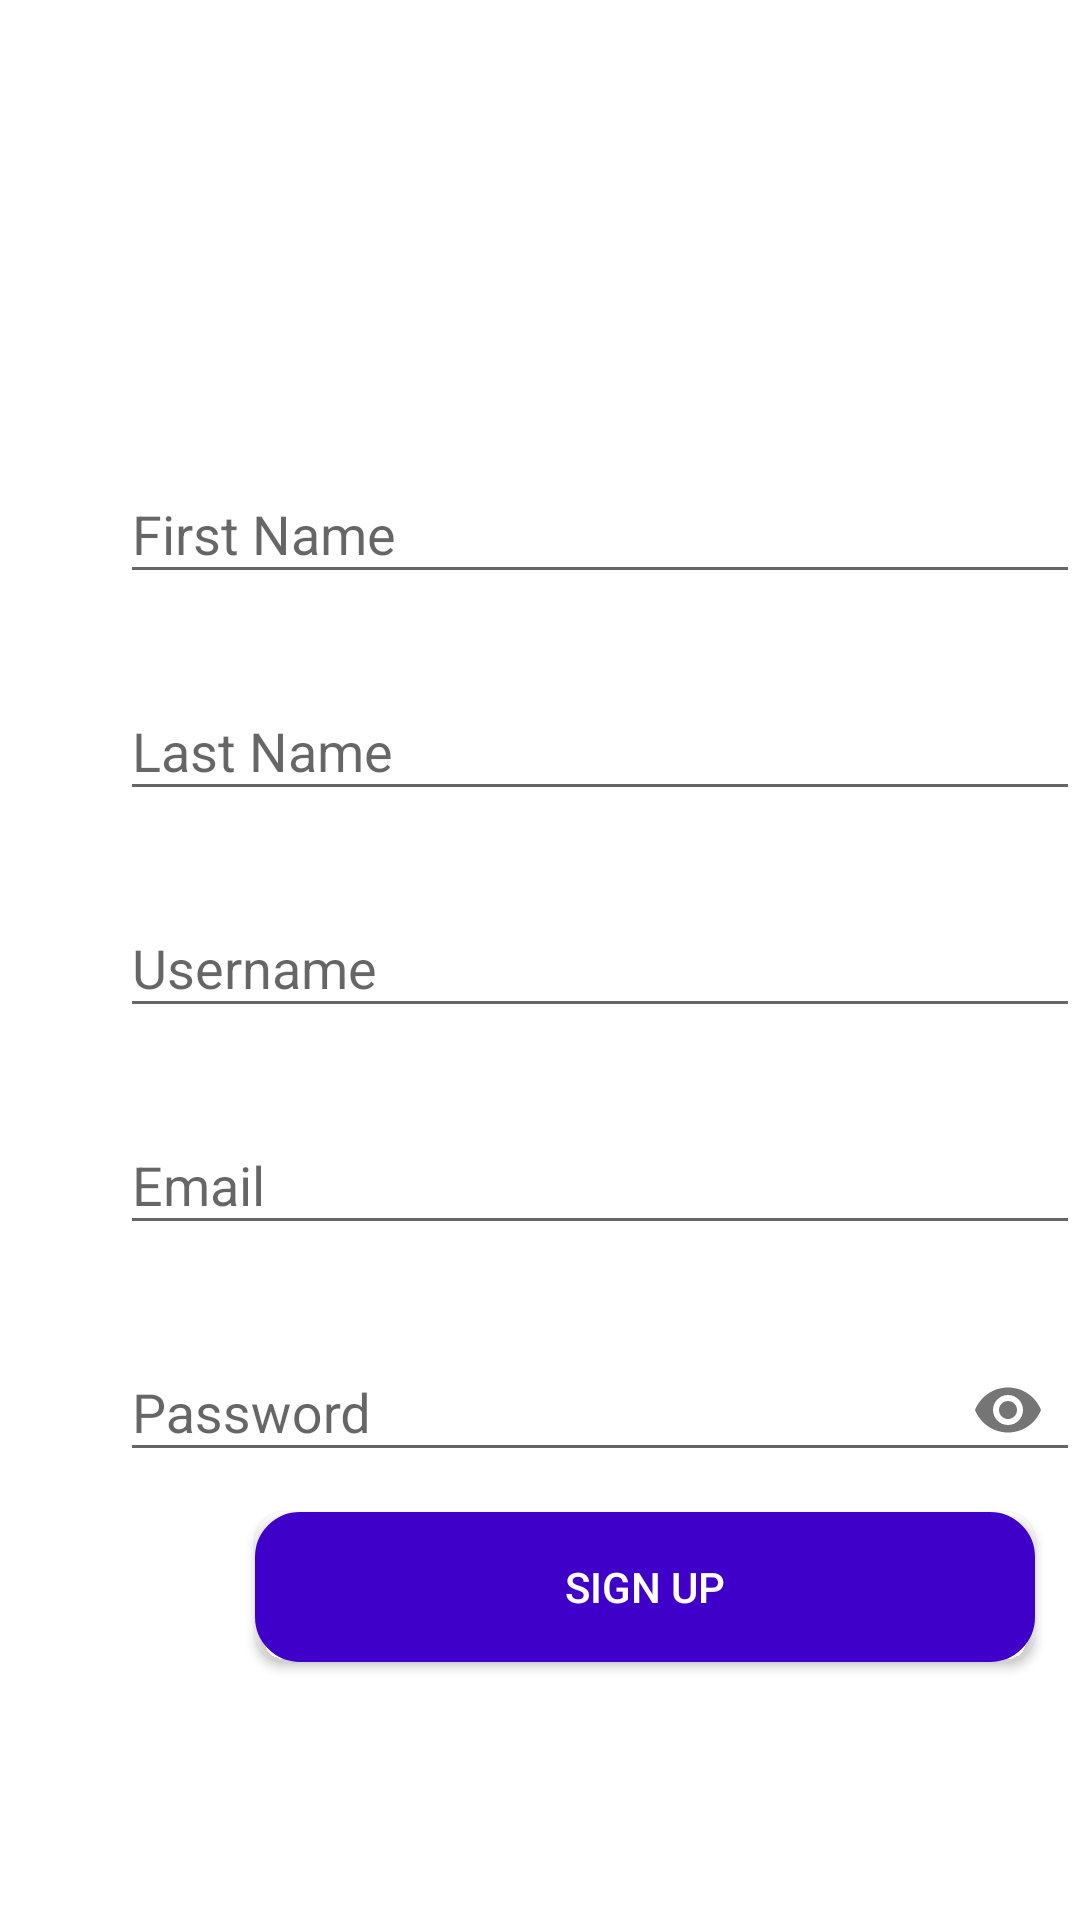

Write the Android layout XML for this screen, with the resource values it uses.
<!-- AndroidManifest.xml: application theme AppTheme -->
<!-- res/layout/activity_sign_up.xml -->
<?xml version="1.0" encoding="utf-8"?>
<androidx.constraintlayout.widget.ConstraintLayout xmlns:android="http://schemas.android.com/apk/res/android"
    xmlns:app="http://schemas.android.com/apk/res-auto"
    xmlns:tools="http://schemas.android.com/tools"
    android:layout_width="match_parent"
    android:layout_height="match_parent"
    tools:context=".SignUpActivity">

    <RelativeLayout
        android:layout_width="match_parent"
        android:layout_height="match_parent"
        android:orientation="vertical"
        android:background="@color/BackgroundColor"
        tools:context=".SignUpActivity">

        <ScrollView
            android:layout_width="match_parent"
            android:layout_height="match_parent"
            android:background="@color/White">

            <LinearLayout
                android:layout_width="match_parent"
                android:layout_height="match_parent"
                android:layout_gravity="center|center_horizontal|center_vertical">

                <LinearLayout
                    android:layout_width="370dp"
                    android:layout_height="wrap_content"
                    android:layout_gravity="center|center_horizontal|center_vertical"
                    android:layout_marginLeft="30dp"
                    android:layout_marginTop="50dp"
                    android:layout_marginRight="20dp"
                    android:background="@color/White"
                    android:orientation="vertical">

                    <ImageView
                        android:id="@+id/imageView"
                        android:layout_width="wrap_content"
                        android:layout_height="wrap_content"
                        android:layout_gravity="center"
                        android:foregroundGravity="center_vertical|center|center_horizontal"
                        tools:srcCompat="@tools:sample/avatars" />

                    <com.google.android.material.textfield.TextInputLayout
                        android:id="@+id/f_nameInputLayout"
                        android:layout_width="wrap_content"
                        android:layout_height="wrap_content"
                        android:hint="@string/f_name"
                        android:padding="10dp"
                        app:boxCornerRadiusBottomEnd="10dp"
                        app:boxCornerRadiusBottomStart="10dp"
                        app:boxCornerRadiusTopEnd="10dp"
                        app:boxCornerRadiusTopStart="10dp"
                        app:boxStrokeColor="@color/White"
                        app:endIconMode="clear_text">

                        <com.google.android.material.textfield.TextInputEditText
                            android:id="@+id/clientFirstName"
                            android:layout_width="320dp"
                            android:layout_height="wrap_content"
                            tools:layout_editor_absoluteX="33dp"
                            tools:layout_editor_absoluteY="1162dp" />
                    </com.google.android.material.textfield.TextInputLayout>

                    <com.google.android.material.textfield.TextInputLayout
                        android:id="@+id/l_nameInputLayout"
                        android:layout_width="wrap_content"
                        android:layout_height="wrap_content"
                        android:hint="@string/l_name"
                        android:padding="10dp"
                        app:boxCornerRadiusBottomEnd="10dp"
                        app:boxCornerRadiusBottomStart="10dp"
                        app:boxCornerRadiusTopEnd="10dp"
                        app:boxCornerRadiusTopStart="10dp"
                        app:boxStrokeColor="@color/White"
                        app:endIconMode="clear_text">

                        <com.google.android.material.textfield.TextInputEditText
                            android:id="@+id/clientLastName"
                            android:layout_width="320dp"
                            android:layout_height="wrap_content"
                            tools:layout_editor_absoluteX="33dp"
                            tools:layout_editor_absoluteY="1162dp" />
                    </com.google.android.material.textfield.TextInputLayout>

                    <com.google.android.material.textfield.TextInputLayout
                        android:id="@+id/usernameInputLayout"
                        android:layout_width="wrap_content"
                        android:layout_height="wrap_content"
                        android:hint="@string/username"
                        android:padding="10dp"
                        app:boxCornerRadiusBottomEnd="10dp"
                        app:boxCornerRadiusBottomStart="10dp"
                        app:boxCornerRadiusTopEnd="10dp"
                        app:boxCornerRadiusTopStart="10dp"
                        app:boxStrokeColor="@color/White"
                        app:endIconMode="clear_text">

                        <com.google.android.material.textfield.TextInputEditText
                            android:id="@+id/clientUsername"
                            android:layout_width="320dp"
                            android:layout_height="wrap_content"
                            tools:layout_editor_absoluteX="33dp"
                            tools:layout_editor_absoluteY="1162dp" />
                    </com.google.android.material.textfield.TextInputLayout>

                    
                    
                    
                    
                    
                    
                    
                    
                    
                    
                    
                    

                    
                    
                    
                    
                    
                    
                    


                    <com.google.android.material.textfield.TextInputLayout
                        android:id="@+id/emailInputLayout"
                        android:layout_width="wrap_content"
                        android:layout_height="wrap_content"
                        android:hint="@string/prompt_email"
                        android:padding="10dp"
                        app:boxCornerRadiusBottomEnd="10dp"
                        app:boxCornerRadiusBottomStart="10dp"
                        app:boxCornerRadiusTopEnd="10dp"
                        app:boxCornerRadiusTopStart="10dp"
                        app:boxStrokeColor="@color/White"
                        app:endIconMode="clear_text">

                        <com.google.android.material.textfield.TextInputEditText
                            android:id="@+id/clientEmail"
                            android:layout_width="320dp"
                            android:layout_height="wrap_content"
                            android:inputType="textEmailAddress"
                            tools:layout_editor_absoluteX="33dp"
                            tools:layout_editor_absoluteY="1162dp" />


                    </com.google.android.material.textfield.TextInputLayout>

                    <com.google.android.material.textfield.TextInputLayout
                        android:id="@+id/n_passwordInputLayout"
                        android:layout_width="wrap_content"
                        android:layout_height="wrap_content"
                        android:hint="@string/password"
                        android:inputType="textPassword"
                        android:padding="10dp"
                        app:boxCornerRadiusBottomEnd="10dp"
                        app:boxCornerRadiusBottomStart="10dp"
                        app:boxCornerRadiusTopEnd="10dp"
                        app:boxCornerRadiusTopStart="10dp"
                        app:boxStrokeColor="@color/White"
                        app:boxStrokeWidth="20dp"
                        app:boxStrokeWidthFocused="10dp"
                        app:endIconMode="password_toggle">

                        <com.google.android.material.textfield.TextInputEditText
                            android:id="@+id/clientpassword"
                            android:layout_width="320dp"
                            android:layout_height="wrap_content"
                            android:inputType="textPassword"
                            tools:layout_editor_absoluteX="33dp"
                            tools:layout_editor_absoluteY="1162dp" />

                    </com.google.android.material.textfield.TextInputLayout>


                    <Button
                        android:id="@+id/signUpBtn"
                        android:layout_width="@dimen/textWidth"
                        android:layout_height="@dimen/textHeight"
                        android:layout_gravity="center"
                        android:layout_marginBottom="50dp"
                        android:background="@drawable/button_bg_rounded_corners"
                        android:text="Sign Up"
                        android:textColor="@color/TextColor" />


                </LinearLayout>
            </LinearLayout>
        </ScrollView>
    </RelativeLayout>


</androidx.constraintlayout.widget.ConstraintLayout>
<!-- resources referenced by this layout -->
<resources>
  <color name="BackgroundColor">#FFFFFF</color>
  <color name="LightMaroon">#773531</color>
  <color name="TextColor">#FFFFFF</color>
  <color name="White">#FFFFFF</color>
  <dimen name="textHeight">50dp</dimen>
  <dimen name="textWidth">260dp</dimen>
  <!-- drawable button_bg_rounded_corners (drawable) -->
  <?xml version="1.0" encoding="utf-8"?>
  <selector xmlns:android="http://schemas.android.com/apk/res/android">
      <item>
          <shape android:shape="rectangle">
              <solid android:color="@color/colorPrimaryDark"/>
              <stroke android:color="@color/colorPrimaryDark" android:width="10dp" />
              
              <corners android:radius="10dp" />
          </shape>
      </item>
  
  
  </selector>
  <string name="f_name">First Name</string>
  <string name="l_name">Last Name</string>
  <string name="password">Password</string>
  <string name="phone_number">Phone Number</string>
  <string name="prompt_email">Email</string>
  <string name="username">Username</string>
  <style name="AppTheme" parent="Theme.AppCompat.Light.DarkActionBar">
          
          <item name="colorPrimary">@color/colorPrimary</item>
          <item name="colorPrimaryDark">@color/colorPrimaryDark</item>
          <item name="colorAccent">@color/colorAccent</item>
      </style>
  <color name="colorPrimaryDark">#3f00ca</color>
  <color name="colorPrimary">#7F00FF</color>
  <color name="colorAccent">#b94dff</color>
</resources>
